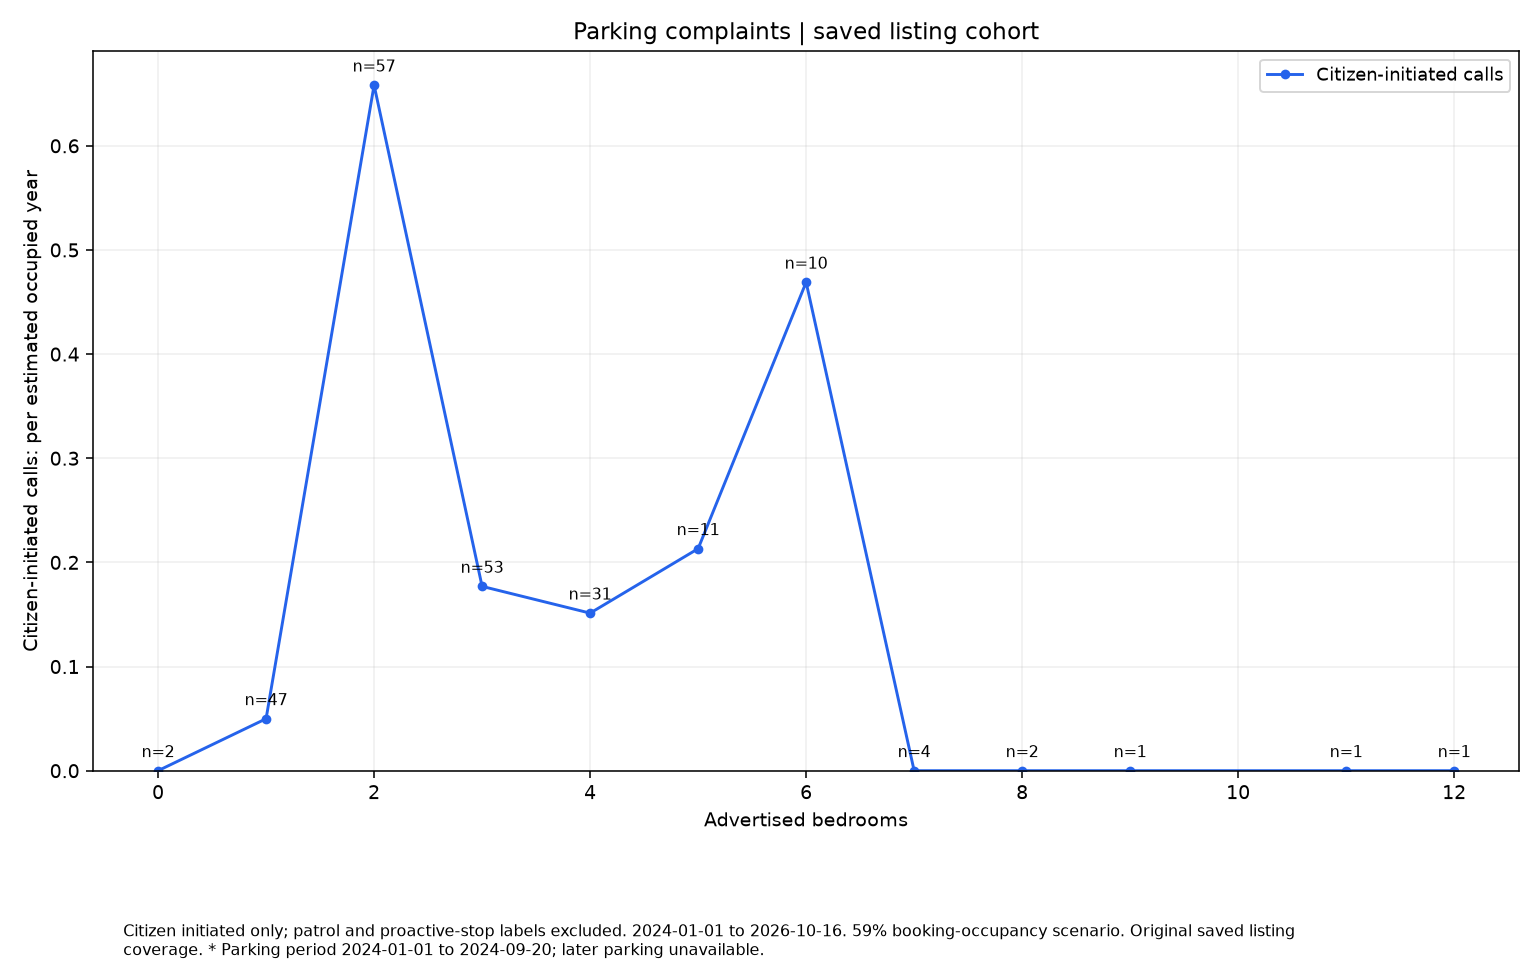

Source data for this figure (header and first rows):
series, size, rate, parcels
Citizen-initiated calls, 0.0, 0.0, 2
Citizen-initiated calls, 1.0, 0.04989, 47
Citizen-initiated calls, 2.0, 0.6582, 57
Citizen-initiated calls, 3.0, 0.177, 53
Citizen-initiated calls, 4.0, 0.1513, 31
Citizen-initiated calls, 5.0, 0.2132, 11
Citizen-initiated calls, 6.0, 0.469, 10
Citizen-initiated calls, 7.0, 0.0, 4
Citizen-initiated calls, 8.0, 0.0, 2
Citizen-initiated calls, 9.0, 0.0, 1
Citizen-initiated calls, 11.0, 0.0, 1
Citizen-initiated calls, 12.0, 0.0, 1
